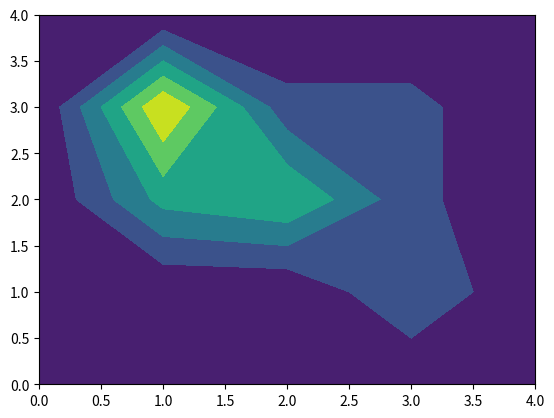

The script that saved this image: (Note: this script raises an exception after producing the figure.)
import matplotlib.pyplot as plt
import numpy as np

x=np.array([0,1,2,3,4])
y=np.array([0,1,2,3,4])

test=np.array(
        [
        [0,0,0,0,0],
        [0,0,0,30,0],
        [0,50,60,20,0],
        [0,90,20,20,0],
        [0,0,0,0,0]]
        )

print(test)

plt.contourf(x, y, test)
plt.savefig("./front/imager.png")
